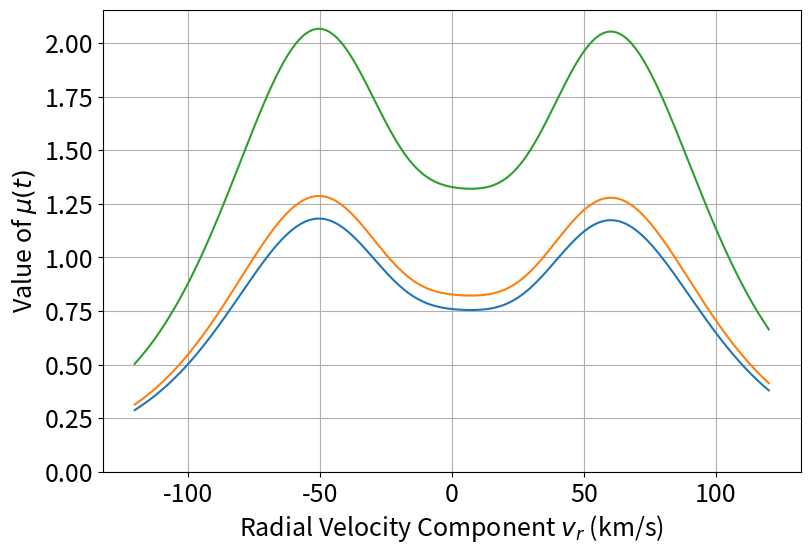

Write the Python code that produced this figure.
import numpy as np
import matplotlib.pyplot as plt
import matplotlib

def LyaRP(t,v_r):
    # a double (triple) Gaussian function to mimic the Lyman-alpha profile
    lyafunction = 1.25*np.exp(-(v_r/1000-55)**2/(2*25**2)) + 1.25*np.exp(-(v_r/1000+55)**2/(2*25**2)) + .55*np.exp(-(v_r/1000)**2/(2*25**2))
    omegat = 2*np.pi/(3.47*10**(8))*t
    # an added scale factor to adjust the total irradiance of the integral without changing the shape (adjusts total magnitude by a factor)
    scalefactor = 1.616
    # added value to ensure scaling is correct at both solar minimum and solar maximum
    addfactor = ((1.3244/1.616) - 1)*(.75 + .243*np.e)*1/(np.e + 1/np.e)*(1/np.e + np.cos(omegat - np.pi)*np.exp(np.cos(omegat - np.pi)))
    return scalefactor*(.75 + .243*np.cos(omegat - np.pi)*np.exp(np.cos(omegat - np.pi)) + addfactor)*lyafunction

def LyaRP2(t,v_r):
    # My Ly-a line profile function
    #lyafunction = 1.25*np.exp(-(v_r-55000)**2/(2*25000**2)) + 1.25*np.exp(-(v_r+55000)**2/(2*25000**2)) + .55*np.exp(-v_r**2/(2*25000**2))
    # Ly-a line profile function from Tarnopolski 2007
    lyafunction = np.e**(-3.8312*10**-5*(v_r/1000)**2)*(1 + .73879* \
    np.e**(.040396*(v_r/1000) - 3.5135*10**-4*(v_r/1000)**2) + .47817* \
    np.e**(-.046841*(v_r/1000) - 3.3373*10**-4*(v_r/1000)**2))
    omegat = 2*np.pi/(3.47*10**(8))*t
    # time dependent portion of the radiation pressure force function
    tdependence = 5.6*10**11 - np.e/(np.e + 1/np.e)*2.4*10**11 + 2.4*10**11/(np.e + 1/np.e) * np.cos(omegat - np.pi)*np.exp(np.cos(omegat - np.pi))
    #return (.75 + .243*np.cos(omegat - np.pi)*np.exp(np.cos(omegat - np.pi)))*lyafunction
    return 2.4543*10**-9*(1 + 4.5694*10**-4*tdependence)*lyafunction

# constants for following function
A_K = 6.523*(1 + 0.619)
m_K = 5.143*(1 -0.081)
del_K = 38.008*(1+0.104)
K = 2.165*(1-0.301)
A_R = 580.37*(1+0.28)
dm = -0.344*(1-0.828)
del_R = 32.349*(1-0.049)
b_bkg = 0.026*(1+0.184)
a_bkg = 0.411**(-4) *(1-1.333*0.0007)
#print(a_bkg)
r_E = 0.6
r2 = 1
def LyaRP3(t,v_r):
    # [redacted]
    #Date: 04.18.2023
    #Purpose: To confirm the graph that EQ14 produces in
    #         Kowalska-Leszczynska's 2018 paper
    #         Evolution of the Solar Lyα Line Profile during the Solar Cycle
    #https://iopscience.iop.org/article/10.3847/1538-4357/aa9f2a/pdf
    F_R = A_R / (del_R * np.sqrt(2 * np.pi)) *np.exp(-(np.square((v_r/1000) - (m_K - dm))) / (2*(del_R ** 2)))
    F_bkg = np.add(a_bkg*(v_r/1000)*0.000001,b_bkg)
    F_K = A_K * np.power(1 + np.square((v_r/1000) - m_K) / (2 * K * ((del_K) ** 2)), -K - 1)

    omegat = 2*np.pi/(3.47*10**(8))*t
    # added value to ensure scaling is correct at both solar minimum and solar maximum
    addfactor = ((.973/.9089) - 1)*.85*1/(np.e + 1/np.e)*(1/np.e + np.cos(omegat - np.pi)*np.exp(np.cos(omegat - np.pi)))
    # time dependent portion of the radiation pressure force function
    tdependence = .85 - np.e/(np.e + 1/np.e)*.33 + .33/(np.e + 1/np.e) * np.cos(omegat - np.pi)*np.exp(np.cos(omegat - np.pi)) + addfactor
    # an added scale factor to adjust the total irradiance of the integral without changing the shape (adjusts total magnitude by a factor)
    scalefactor = .9089
    #(F_K-F_R+F_bkg)/((r_E/r)**2)
    return scalefactor*tdependence*(F_K-F_R+F_bkg)/(r_E/(r2**2))


t = 0
t2 = 3.47*10**8 / 4
t3 = 3.47*10**8 / 2
inputvr = np.arange(-120000, 120000, 10)
profile1 = np.zeros(inputvr.size)
profile1t2 = np.zeros(inputvr.size)
profile1t3 = np.zeros(inputvr.size)
profile2 = np.zeros(inputvr.size)
profile2t2 = np.zeros(inputvr.size)
profile2t3 = np.zeros(inputvr.size)
profile3 = np.zeros(inputvr.size)
profile3t2 = np.zeros(inputvr.size)
profile3t3 = np.zeros(inputvr.size)
for i in range(inputvr.size):
    profile1[i] = LyaRP(t,inputvr[i])
    profile1t2[i] = LyaRP(t2,inputvr[i])
    profile1t3[i] = LyaRP(t3,inputvr[i])
    profile2[i] = LyaRP2(t,inputvr[i])
    profile2t2[i] = LyaRP2(t2,inputvr[i])
    profile2t3[i] = LyaRP2(t3,inputvr[i])
    profile3[i] = LyaRP3(t,inputvr[i])
    profile3t2[i] = LyaRP3(t2,inputvr[i])
    profile3t3[i] = LyaRP3(t3,inputvr[i])

fsize = 18
fig, ax = plt.subplots()
fig.set_figwidth(9)
fig.set_figheight(6)
ax.plot(inputvr/1000, profile3)
ax.plot(inputvr/1000, profile3t2)
ax.plot(inputvr/1000, profile3t3)
plt.xticks(fontsize=fsize)
plt.yticks(fontsize=fsize)
plt.ylim(bottom=0)
plt.grid()
ax.set_xlabel("Radial Velocity Component $v_r$ (km/s)", fontsize=fsize)
ax.set_ylabel("Value of $\mu (t)$", fontsize=fsize)
#plt.title("Photoionization Rate over Time", fontsize=fsize)
plt.show()